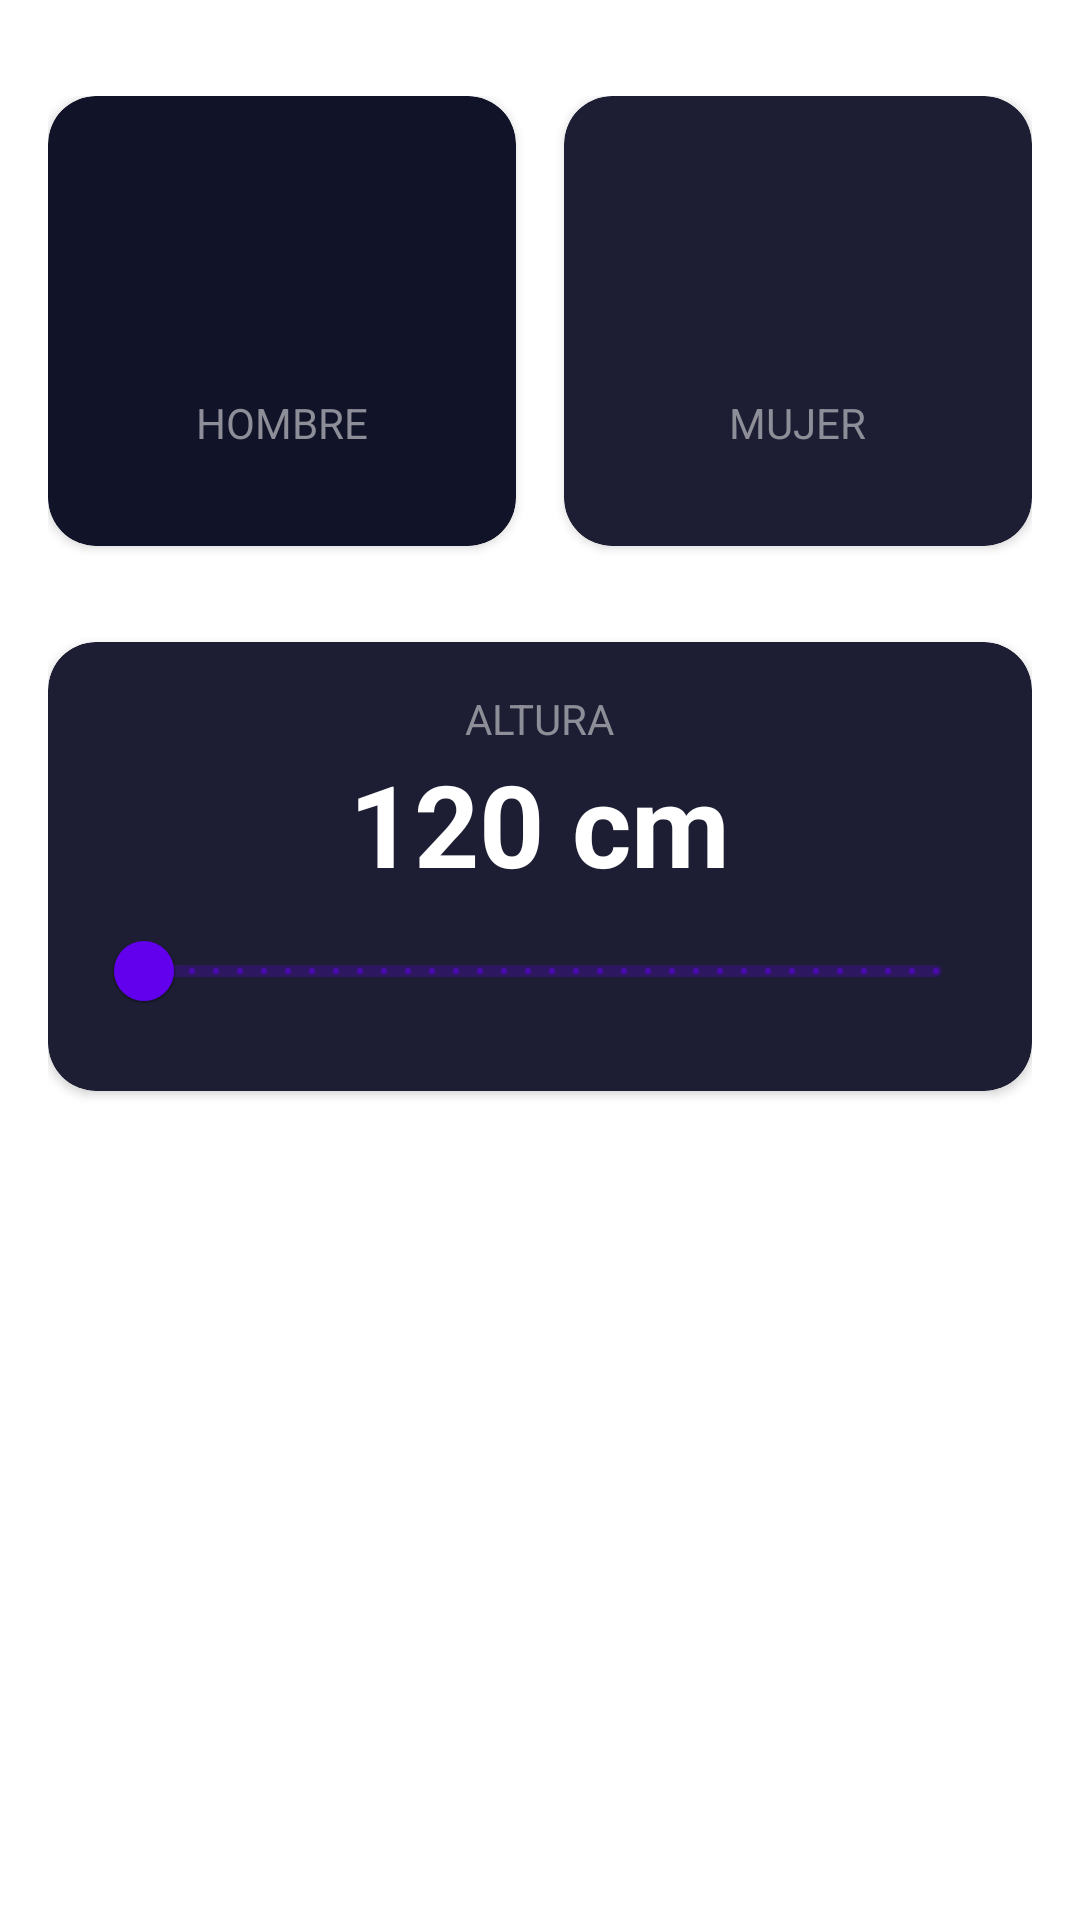

Produce the Android XML layout that renders to this screen, including the resource entries it uses.
<!-- AndroidManifest.xml: application theme Theme.AndroidMasterKotlin -->
<!-- res/layout/activity_imc_calculator.xml -->
<?xml version="1.0" encoding="utf-8"?>
<androidx.constraintlayout.widget.ConstraintLayout xmlns:android="http://schemas.android.com/apk/res/android"
    xmlns:app="http://schemas.android.com/apk/res-auto"
    xmlns:tools="http://schemas.android.com/tools"
    android:id="@+id/main"
    android:layout_width="match_parent"
    android:layout_height="match_parent"
    android:paddingHorizontal="16dp"
    android:paddingVertical="32dp"
    tools:context=".segundaapp.ImcCalculatorActivity">

    <androidx.cardview.widget.CardView
        android:id="@+id/viewMale"
        android:layout_width="0dp"
        android:layout_height="150dp"
        android:layout_marginEnd="16dp"
        app:cardBackgroundColor="@color/background_component_selected"
        app:cardCornerRadius="16dp"
        app:layout_constraintEnd_toStartOf="@+id/viewFemale"
        app:layout_constraintStart_toStartOf="parent"
        app:layout_constraintTop_toTopOf="parent">

        <androidx.appcompat.widget.LinearLayoutCompat
            android:layout_width="match_parent"
            android:layout_height="match_parent"
            android:gravity="center"
            android:orientation="vertical">

            <ImageView
                android:layout_width="60dp"
                android:layout_height="60dp"
                android:layout_margin="4dp"
                android:src="@drawable/ic_male"
                app:tint="@color/white" />

            <TextView
                android:layout_width="wrap_content"
                android:layout_height="wrap_content"
                android:layout_margin="4dp"
                android:text="@string/male"
                android:textAllCaps="true"
                android:textColor="@color/title_text" />
        </androidx.appcompat.widget.LinearLayoutCompat>
    </androidx.cardview.widget.CardView>

    <androidx.cardview.widget.CardView
        android:id="@+id/viewFemale"
        android:layout_width="0dp"
        android:layout_height="150dp"
        app:cardBackgroundColor="@color/background_component"
        app:cardCornerRadius="16dp"
        app:layout_constraintEnd_toEndOf="parent"
        app:layout_constraintStart_toEndOf="@+id/viewMale"
        app:layout_constraintTop_toTopOf="parent">

        <androidx.appcompat.widget.LinearLayoutCompat
            android:layout_width="match_parent"
            android:layout_height="match_parent"
            android:gravity="center"
            android:orientation="vertical">

            <ImageView
                android:layout_width="60dp"
                android:layout_height="60dp"
                android:layout_margin="4dp"
                android:src="@drawable/ic_female"
                app:tint="@color/white" />

            <TextView
                android:layout_width="wrap_content"
                android:layout_height="wrap_content"
                android:layout_margin="4dp"
                android:text="@string/female"
                android:textAllCaps="true"
                android:textColor="@color/title_text" />
        </androidx.appcompat.widget.LinearLayoutCompat>

    </androidx.cardview.widget.CardView>

    <androidx.cardview.widget.CardView
        android:layout_width="0dp"
        android:layout_height="wrap_content"
        android:layout_marginTop="32dp"
        app:cardBackgroundColor="@color/background_component"
        app:cardCornerRadius="16dp"
        app:layout_constraintEnd_toEndOf="parent"
        app:layout_constraintStart_toStartOf="parent"
        app:layout_constraintTop_toBottomOf="@id/viewMale">

        <LinearLayout
            android:layout_width="match_parent"
            android:layout_height="wrap_content"
            android:layout_margin="16dp"
            android:gravity="center"
            android:orientation="vertical">

            <TextView
                android:layout_width="wrap_content"
                android:layout_height="wrap_content"
                android:text="@string/height"
                android:textAllCaps="true"
                android:textColor="@color/title_text" />

            <TextView
                android:id="@+id/tvHeigth"
                android:layout_width="wrap_content"
                android:layout_height="wrap_content"
                android:text="120 cm"
                android:textColor="@color/white"
                android:textSize="38sp"
                android:textStyle="bold" />

            <com.google.android.material.slider.RangeSlider
                android:id="@+id/rsHeigth"
                android:layout_width="match_parent"
                android:layout_height="wrap_content"
                android:stepSize="1"
                android:valueFrom="120"
                android:valueTo="200" />

        </LinearLayout>

    </androidx.cardview.widget.CardView>

</androidx.constraintlayout.widget.ConstraintLayout>
<!-- resources referenced by this layout -->
<resources>
  <color name="background_component">#1D1E33</color>
  <color name="background_component_selected">#FF111328</color>
  <color name="title_text">#FF8D8E98</color>
  <color name="white">#FFFFFFFF</color>
  <string name="female">MUJER</string>
  <string name="height">Altura</string>
  <string name="male">HOMBRE</string>
  <style name="Theme.AndroidMasterKotlin" parent="Theme.MaterialComponents.DayNight.DarkActionBar">
          
          <item name="colorPrimary">@color/purple_500</item>
          <item name="colorPrimaryVariant">@color/purple_700</item>
          <item name="colorOnPrimary">@color/white</item>
          
          <item name="colorSecondary">@color/teal_200</item>
          <item name="colorSecondaryVariant">@color/teal_700</item>
          <item name="colorOnSecondary">@color/black</item>
          
          <item name="android:statusBarColor">?attr/colorPrimaryVariant</item>
          
      </style>
  <color name="purple_500">#FF6200EE</color>
  <color name="purple_700">#FF3700B3</color>
  <color name="teal_200">#FF03DAC5</color>
  <color name="teal_700">#FF018786</color>
  <color name="black">#FF000000</color>
</resources>
